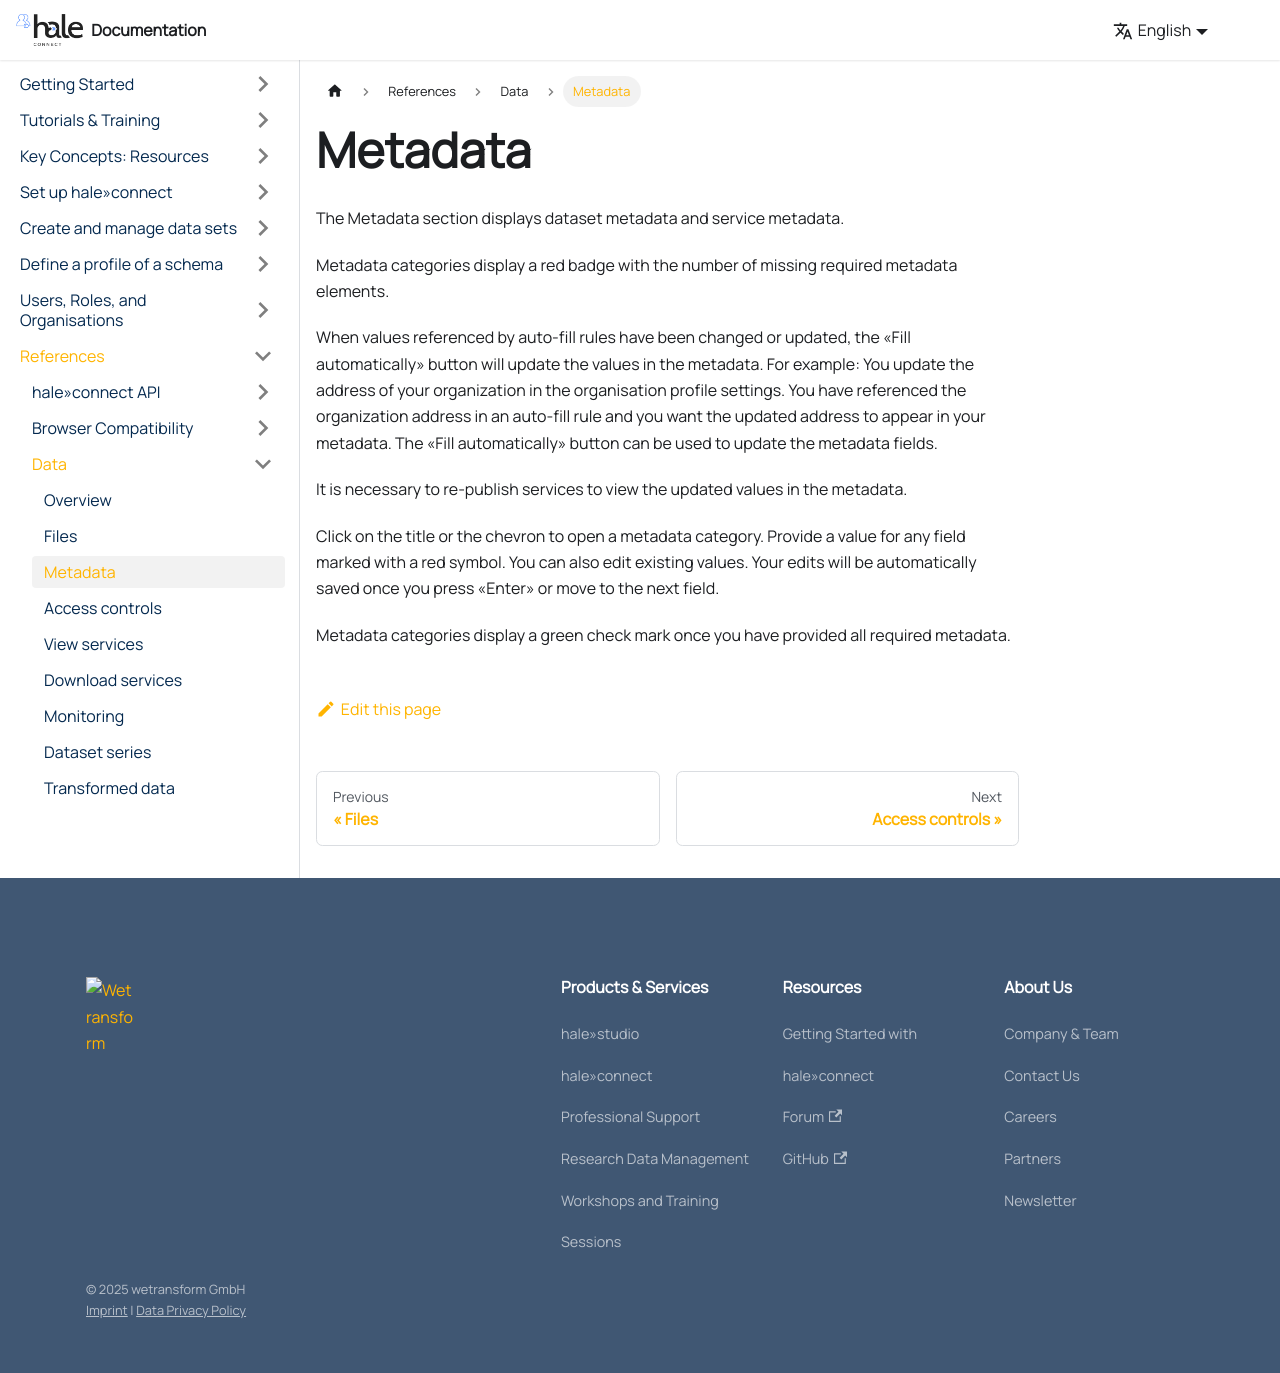

repository: wetransform/hc-documentation · page: docs/references/data/2018-03-09-reference-data-metadata/index.html · generator: docusaurus

---
title: "Metadata"
categories:
- "help-page-category-reference"
- "help-page-subcategory-reference-data"
layout: help-detail
language: en
sidebar_position: 2

---

The Metadata section displays dataset metadata and service metadata.

Metadata categories display a red badge with the number of missing required metadata elements.

When values referenced by auto-fill rules have been changed or updated, the «Fill automatically» button will update the values in the metadata. For example: You update the address of your organization in the organisation profile settings. You have referenced the organization address in an auto-fill rule and you want the updated address to appear in your metadata. The «Fill automatically» button can be used to update the metadata fields.

It is necessary to re-publish services to view the updated values in the metadata.

Click on the title or the chevron to open a metadata category. Provide a value for any field marked with a red symbol. You can also edit existing values. Your edits will be automatically saved once you press «Enter» or move to the next field.

Metadata categories display a green check mark once you have provided all required metadata.
